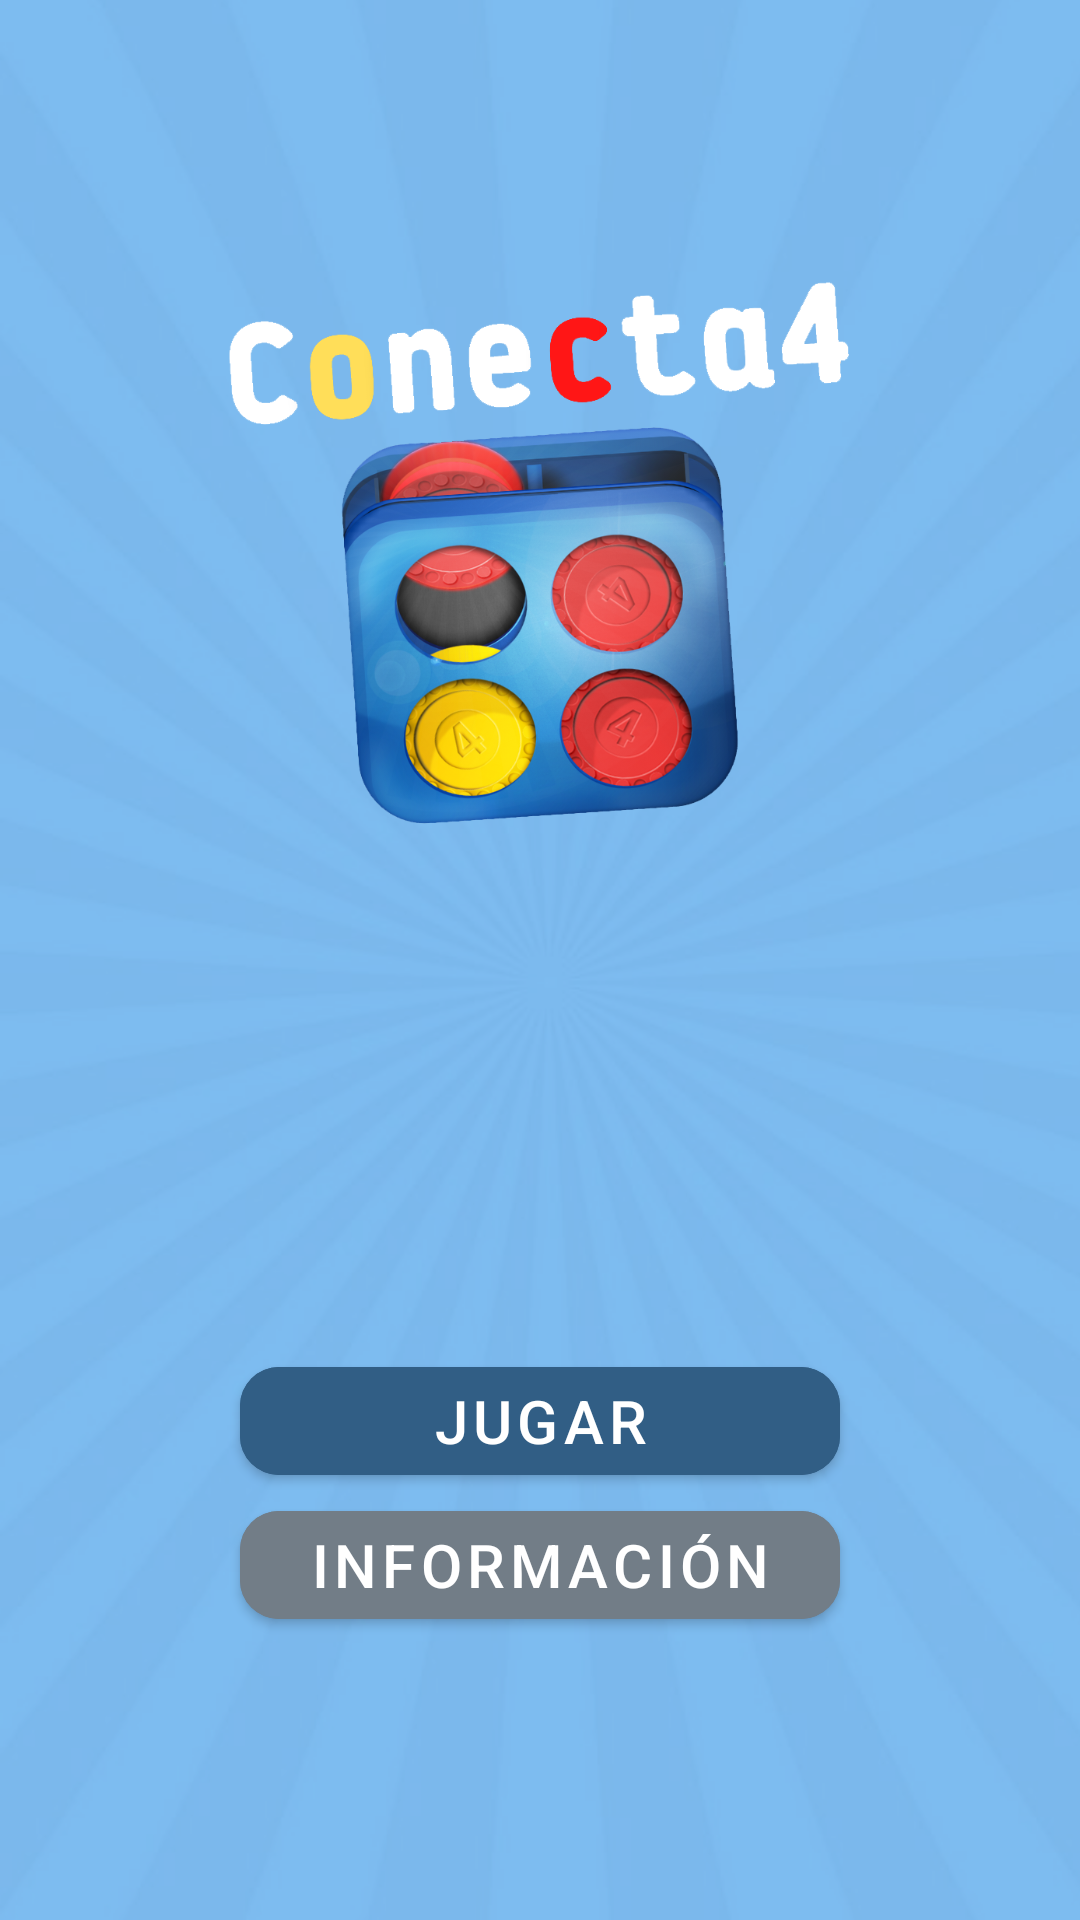

Here is an Android app screen rendered from its layout file. Give the layout XML and the strings, colors and styles it references.
<!-- AndroidManifest.xml: activity theme SplashTheme -->
<!-- res/layout/activity_main.xml -->
<?xml version="1.0" encoding="utf-8"?>
<androidx.constraintlayout.widget.ConstraintLayout xmlns:android="http://schemas.android.com/apk/res/android"
    xmlns:app="http://schemas.android.com/apk/res-auto"
    xmlns:tools="http://schemas.android.com/tools"
    android:layout_width="match_parent"
    android:layout_height="match_parent"
    android:background="@drawable/splash_background"
    tools:context=".MainActivity">

    <ImageView
        android:id="@+id/logo"
        android:layout_width="match_parent"
        android:layout_height="350dp"
        app:layout_constraintEnd_toEndOf="parent"
        app:layout_constraintStart_toStartOf="parent"
        app:layout_constraintTop_toTopOf="parent"
        android:layout_marginTop="5dp"
        android:layout_marginStart="40dp"
        android:layout_marginEnd="40dp"
        android:src="@drawable/logo"/>

    <com.google.android.material.button.MaterialButton
        android:id="@+id/btnPlay"
        app:cornerRadius="13dp"
        android:layout_width="0dp"
        android:layout_height="wrap_content"
        android:text="@string/play"
        android:layout_marginStart="80dp"
        android:layout_marginEnd="80dp"
        android:textSize="20sp"
        app:layout_constraintVertical_bias="0.4"
        android:backgroundTint="@color/secondary_color"
        app:layout_constraintTop_toBottomOf="@+id/logo"
        app:layout_constraintBottom_toBottomOf="parent"
        app:layout_constraintStart_toStartOf="parent"
        app:layout_constraintEnd_toEndOf="parent"/>

    <com.google.android.material.button.MaterialButton
        android:id="@+id/btnInfo"
        app:cornerRadius="13dp"
        android:layout_width="0dp"
        android:layout_height="wrap_content"
        android:text="@string/info"
        android:layout_marginStart="80dp"
        android:layout_marginEnd="80dp"
        android:textSize="20sp"
        android:backgroundTint="#727D87"
        app:layout_constraintTop_toBottomOf="@+id/btnPlay"
        app:layout_constraintStart_toStartOf="parent"
        app:layout_constraintEnd_toEndOf="parent"/>




</androidx.constraintlayout.widget.ConstraintLayout>
<!-- resources referenced by this layout -->
<resources>
  <color name="secondary_color">#315E85</color>
  <!-- drawable logo: png bitmap (drawable, 367713 bytes) -->
  <!-- drawable splash_background: png bitmap (drawable, 319762 bytes) -->
  <string name="info">Información</string>
  <string name="play">Jugar</string>
  <style name="SplashTheme" parent="AppTheme">
          <item name="android:windowBackground">@drawable/splashscreen</item>
      </style>
  <style name="AppTheme" parent="Theme.MaterialComponents.Light.NoActionBar">
          <item name="colorPrimaryDark">@color/secondary_color</item>
      </style>
  <!-- drawable splashscreen (drawable-v24) -->
  <?xml version="1.0" encoding="utf-8"?>
  <layer-list xmlns:android="http://schemas.android.com/apk/res/android">
  
      <item android:drawable="@drawable/splash"/>
      
  
  </layer-list>
  <!-- drawable splash: png bitmap (drawable, 642541 bytes) -->
</resources>
